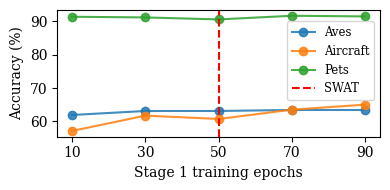

The matplotlib source for this figure:
import matplotlib.pyplot as plt
import numpy as np

plt.rcParams['font.family'] = 'serif'
plt.rcParams['font.style'] = 'normal'
plt.rcParams['font.variant'] = 'normal'

x2 = [10, 30, 50, 70, 90]
aves2 = [61.9, 63.1, 63.1, 63.4, 63.4]
aircraft2 = [57.1, 61.7, 60.7, 63.5, 65.0]
pets2 = [91.4, 91.2, 90.6, 91.7, 91.5]

# plot 1 row with two subplots
fig, axs = plt.subplots(figsize=(4, 2))

axs.plot(x2, aves2, label='Aves', marker='o', alpha=0.85)
axs.plot(x2, aircraft2, label='Aircraft', marker='o', alpha=0.85)
axs.plot(x2, pets2, label='Pets', marker='o', alpha=0.85)
axs.axvline(x=50, color='red', linestyle='--')
# set x ticks
axs.set_xticks(x2)
axs.set_xlabel('Stage 1 training epochs')
axs.set_ylabel('Accuracy (%)')

axs.legend(['Aves', 'Aircraft', 'Pets', 'SWAT'],
        loc='center right', bbox_to_anchor=(1.0, 0.6), fontsize='small')

plt.tight_layout()
# plt.show()
plt.savefig('ablate_s1-epochs.pdf')

